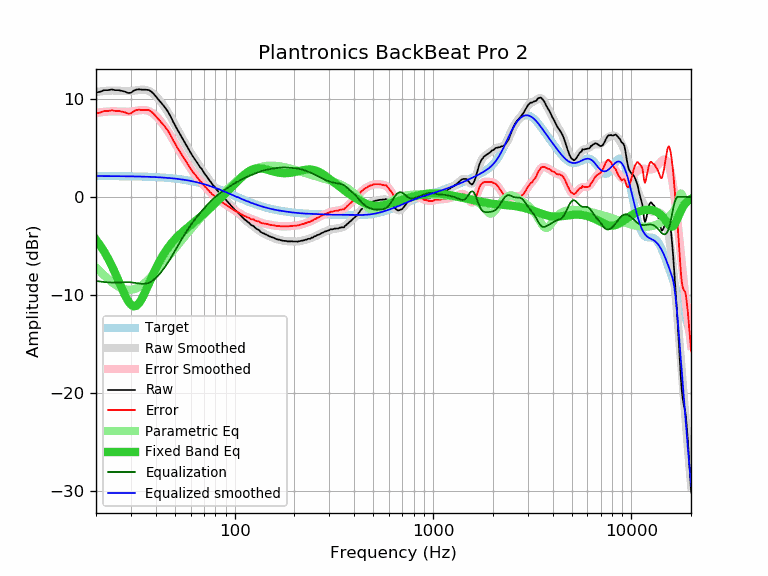

The data file committed next to this chart (first rows):
frequency, raw, error, smoothed, error_smoothed, equalization, parametric_eq, equalized_raw, equalized_smoothed, target
20, 10.66, 8.53, 10.72, 8.58, -8.58, -4.37, 2.08, 2.13, 2.13
21, 10.74, 8.61, 10.78, 8.64, -8.64, -4.95, 2.10, 2.13, 2.13
22, 10.90, 8.77, 10.82, 8.69, -8.69, -5.59, 2.21, 2.13, 2.13
23, 10.90, 8.78, 10.85, 8.72, -8.72, -6.28, 2.18, 2.13, 2.13
24, 10.97, 8.85, 10.87, 8.74, -8.74, -7.02, 2.23, 2.13, 2.13
25, 10.90, 8.78, 10.86, 8.74, -8.74, -7.79, 2.16, 2.12, 2.12
26, 10.90, 8.79, 10.85, 8.73, -8.73, -8.57, 2.18, 2.12, 2.12
27, 10.82, 8.71, 10.83, 8.71, -8.71, -9.34, 2.12, 2.12, 2.12
28, 10.75, 8.64, 10.81, 8.70, -8.70, -10.04, 2.06, 2.11, 2.11
29, 10.61, 8.51, 10.81, 8.70, -8.70, -10.62, 1.92, 2.11, 2.11
30, 10.63, 8.53, 10.82, 8.72, -8.72, -11.01, 1.91, 2.10, 2.10
31, 10.85, 8.76, 10.85, 8.76, -8.76, -11.18, 2.10, 2.10, 2.10
32, 10.96, 8.87, 10.89, 8.80, -8.80, -11.11, 2.16, 2.09, 2.09
33, 10.99, 8.91, 10.93, 8.85, -8.85, -10.84, 2.15, 2.08, 2.09
34, 10.95, 8.88, 10.95, 8.87, -8.87, -10.42, 2.08, 2.08, 2.08
35, 10.95, 8.88, 10.95, 8.88, -8.88, -9.92, 2.08, 2.07, 2.07
36, 10.94, 8.88, 10.90, 8.84, -8.84, -9.38, 2.11, 2.06, 2.06
37, 10.91, 8.86, 10.82, 8.76, -8.76, -8.83, 2.15, 2.05, 2.05
38, 10.75, 8.71, 10.69, 8.64, -8.64, -8.31, 2.11, 2.04, 2.04
39, 10.54, 8.51, 10.52, 8.48, -8.48, -7.80, 2.06, 2.03, 2.03
40, 10.28, 8.26, 10.31, 8.29, -8.29, -7.34, 2.00, 2.02, 2.02
41, 10.00, 7.99, 10.08, 8.07, -8.07, -6.90, 1.94, 2.01, 2.01
42, 9.77, 7.77, 9.83, 7.83, -7.83, -6.50, 1.95, 2.00, 2.00
43, 9.51, 7.53, 9.56, 7.57, -7.57, -6.14, 1.94, 1.99, 1.99
44, 9.28, 7.31, 9.28, 7.30, -7.30, -5.81, 1.98, 1.97, 1.97
45, 9.00, 7.05, 8.98, 7.02, -7.02, -5.50, 1.98, 1.96, 1.96
46, 8.73, 6.79, 8.67, 6.73, -6.73, -5.22, 2.00, 1.94, 1.94
47, 8.40, 6.48, 8.36, 6.43, -6.43, -4.97, 1.97, 1.93, 1.93
48, 8.04, 6.13, 8.03, 6.12, -6.12, -4.73, 1.92, 1.91, 1.91
49, 7.66, 5.77, 7.70, 5.81, -5.81, -4.52, 1.85, 1.89, 1.89
50, 7.35, 5.48, 7.37, 5.50, -5.50, -4.32, 1.85, 1.87, 1.87
51, 7.00, 5.15, 7.05, 5.19, -5.19, -4.14, 1.81, 1.85, 1.85
52, 6.70, 4.87, 6.73, 4.90, -4.90, -3.97, 1.81, 1.83, 1.83
53, 6.41, 4.60, 6.42, 4.61, -4.61, -3.81, 1.80, 1.81, 1.81
54, 6.12, 4.34, 6.12, 4.34, -4.34, -3.66, 1.79, 1.79, 1.79
55, 5.84, 4.08, 5.84, 4.07, -4.07, -3.52, 1.77, 1.76, 1.77
56, 5.57, 3.83, 5.56, 3.82, -3.82, -3.38, 1.76, 1.74, 1.74
57, 5.30, 3.59, 5.29, 3.57, -3.57, -3.25, 1.73, 1.72, 1.72
58, 5.03, 3.35, 5.03, 3.34, -3.34, -3.13, 1.70, 1.69, 1.69
59, 4.77, 3.11, 4.77, 3.11, -3.11, -3.01, 1.66, 1.66, 1.66
60, 4.51, 2.88, 4.53, 2.90, -2.90, -2.89, 1.62, 1.63, 1.63
61, 4.26, 2.66, 4.29, 2.69, -2.69, -2.77, 1.58, 1.61, 1.61
62, 4.05, 2.48, 4.07, 2.49, -2.49, -2.65, 1.56, 1.58, 1.58
63, 3.86, 2.32, 3.85, 2.30, -2.30, -2.53, 1.56, 1.54, 1.54
64, 3.64, 2.13, 3.64, 2.13, -2.13, -2.42, 1.52, 1.51, 1.51
65, 3.44, 1.96, 3.44, 1.96, -1.96, -2.30, 1.49, 1.48, 1.48
66, 3.23, 1.79, 3.24, 1.79, -1.79, -2.19, 1.44, 1.45, 1.45
67, 3.01, 1.60, 3.05, 1.63, -1.63, -2.07, 1.38, 1.41, 1.41
68, 2.90, 1.53, 2.86, 1.48, -1.48, -1.96, 1.43, 1.38, 1.38
69, 2.67, 1.33, 2.67, 1.33, -1.33, -1.84, 1.35, 1.34, 1.34
70, 2.48, 1.18, 2.49, 1.18, -1.18, -1.73, 1.30, 1.31, 1.31
71, 2.29, 1.02, 2.31, 1.04, -1.04, -1.61, 1.26, 1.27, 1.27
72, 2.15, 0.92, 2.14, 0.90, -0.90, -1.50, 1.25, 1.23, 1.23
73, 1.95, 0.76, 1.97, 0.77, -0.77, -1.39, 1.19, 1.20, 1.20
74, 1.80, 0.65, 1.80, 0.64, -0.64, -1.28, 1.16, 1.16, 1.16
75, 1.62, 0.51, 1.64, 0.52, -0.52, -1.17, 1.11, 1.12, 1.12
76, 1.49, 0.41, 1.48, 0.40, -0.40, -1.06, 1.09, 1.08, 1.08
77, 1.30, 0.26, 1.33, 0.29, -0.29, -0.95, 1.01, 1.04, 1.04
78, 1.18, 0.18, 1.19, 0.19, -0.19, -0.84, 1.00, 1.00, 1.00
79, 1.08, 0.13, 1.04, 0.08, -0.08, -0.73, 1.00, 0.96, 0.96
... 553 more rows
